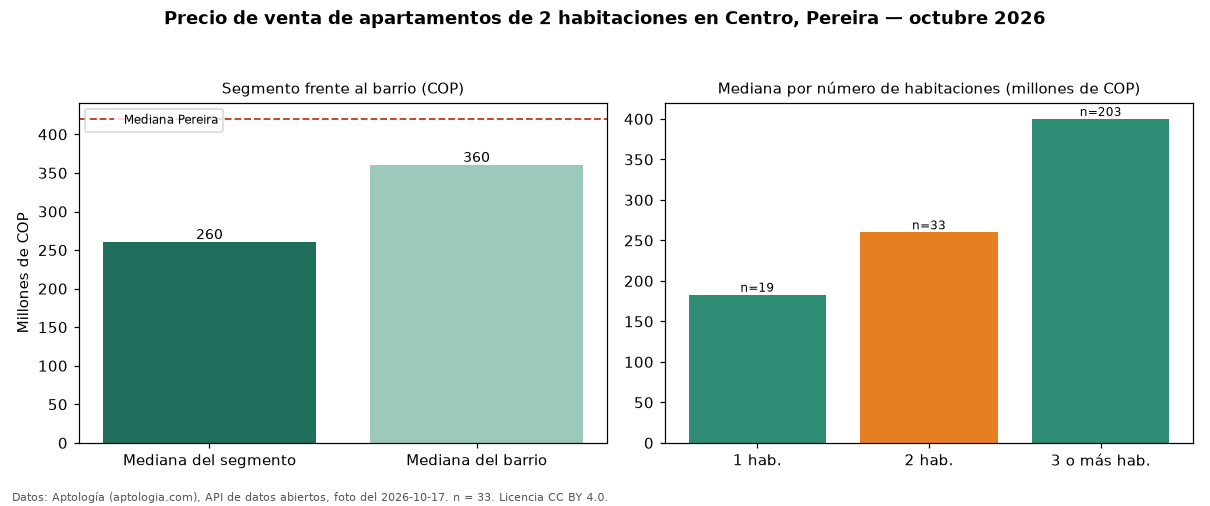

The data file committed next to this chart (first rows):
seccion, metrica, valor_cop, n
precio, mediana, 260000000, 33
habitaciones, 1, 183000000, 19
habitaciones, 2, 260000000, 33
habitaciones, 3+, 400000000, 203
barrio, mediana_barrio_todos_los_tamanos, 360000000, 255
ciudad, mediana_ciudad, 420000000, 
fuente, fecha_foto, 2026-10-17, 
fuente, atribucion, https://www.aptologia.com/venta/pereira/…, 
